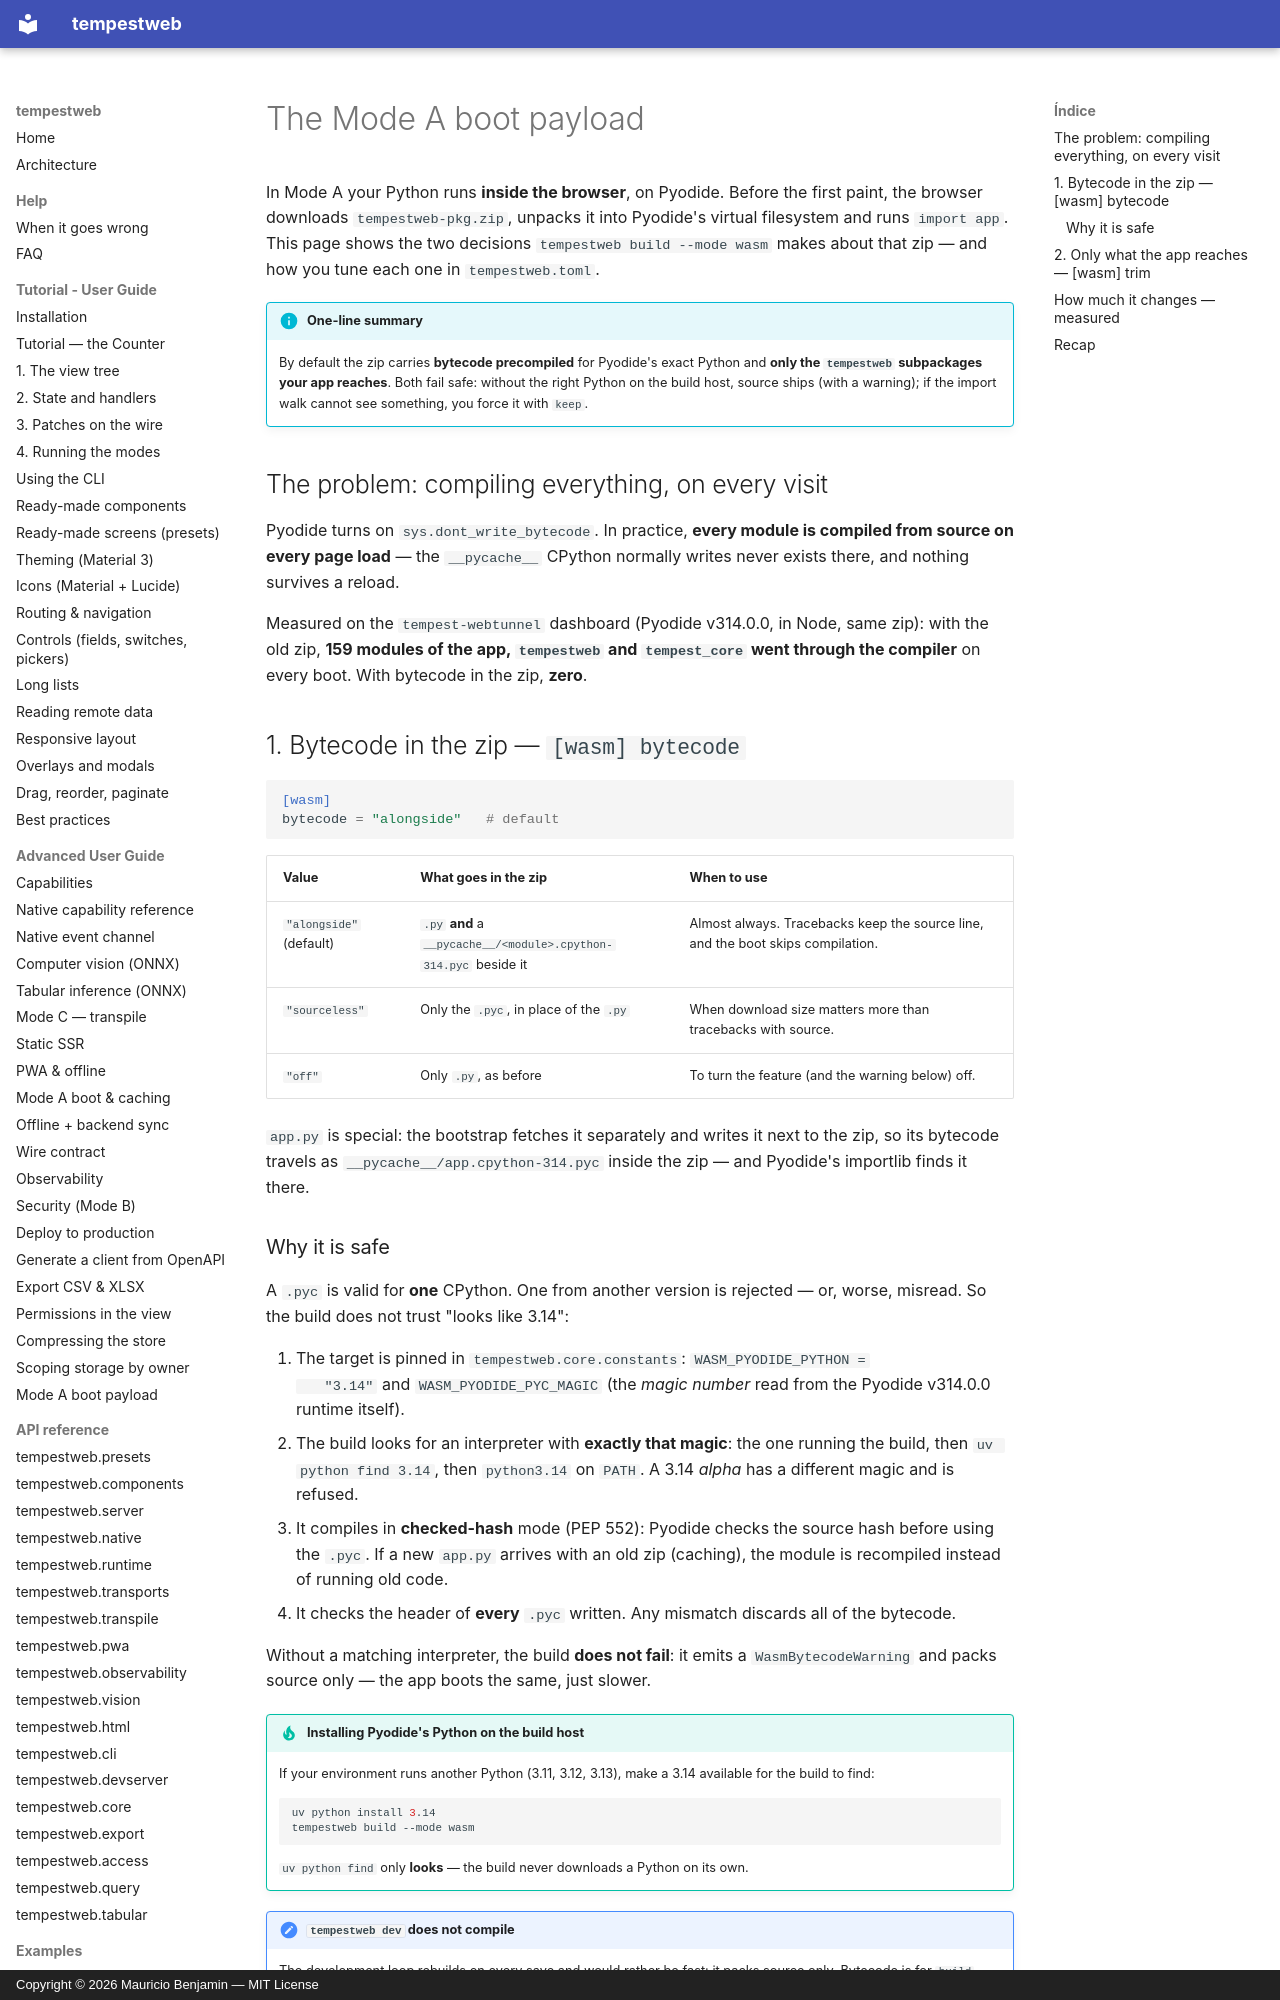

repository: mauriciobenjamin700/tempestweb · page: advanced/wasm-boot.en/index.html · generator: mkdocs · copyright: Copyright © 2026 Mauricio Benjamin — MIT License

# The Mode A boot payload

In Mode A your Python runs **inside the browser**, on Pyodide. Before the first
paint, the browser downloads `tempestweb-pkg.zip`, unpacks it into Pyodide's
virtual filesystem and runs `import app`. This page shows the two decisions
`tempestweb build --mode wasm` makes about that zip — and how you tune each one
in `tempestweb.toml`.

!!! info "One-line summary"
    By default the zip carries **bytecode precompiled** for Pyodide's exact
    Python and **only the `tempestweb` subpackages your app reaches**. Both fail
    safe: without the right Python on the build host, source ships (with a
    warning); if the import walk cannot see something, you force it with `keep`.

## The problem: compiling everything, on every visit

Pyodide turns on `sys.dont_write_bytecode`. In practice, **every module is
compiled from source on every page load** — the `__pycache__` CPython normally
writes never exists there, and nothing survives a reload.

Measured on the `tempest-webtunnel` dashboard (Pyodide v314.0.0, in Node, same
zip): with the old zip, **159 modules of the app, `tempestweb` and
`tempest_core` went through the compiler** on every boot. With bytecode in the
zip, **zero**.

## 1. Bytecode in the zip — `[wasm] bytecode`

```toml
[wasm]
bytecode = "alongside"   # default
```

| Value | What goes in the zip | When to use |
|---|---|---|
| `"alongside"` (default) | `.py` **and** a `__pycache__/<module>.cpython-314.pyc` beside it | Almost always. Tracebacks keep the source line, and the boot skips compilation. |
| `"sourceless"` | Only the `.pyc`, in place of the `.py` | When download size matters more than tracebacks with source. |
| `"off"` | Only `.py`, as before | To turn the feature (and the warning below) off. |

`app.py` is special: the bootstrap fetches it separately and writes it next to
the zip, so its bytecode travels as `__pycache__/app.cpython-314.pyc` inside the
zip — and Pyodide's importlib finds it there.

### Why it is safe

A `.pyc` is valid for **one** CPython. One from another version is rejected —
or, worse, misread. So the build does not trust "looks like 3.14":

1. The target is pinned in `tempestweb.core.constants`: `WASM_PYODIDE_PYTHON =
   "3.14"` and `WASM_PYODIDE_PYC_MAGIC` (the *magic number* read from the
   Pyodide v314.0.0 runtime itself).
2. The build looks for an interpreter with **exactly that magic**: the one
   running the build, then `uv python find 3.14`, then `python3.14` on `PATH`.
   A 3.14 *alpha* has a different magic and is refused.
3. It compiles in **checked-hash** mode (PEP 552): Pyodide checks the source
   hash before using the `.pyc`. If a new `app.py` arrives with an old zip
   (caching), the module is recompiled instead of running old code.
4. It checks the header of **every** `.pyc` written. Any mismatch discards all
   of the bytecode.

Without a matching interpreter, the build **does not fail**: it emits a
`WasmBytecodeWarning` and packs source only — the app boots the same, just
slower.

!!! tip "Installing Pyodide's Python on the build host"
    If your environment runs another Python (3.11, 3.12, 3.13), make a 3.14
    available for the build to find:

    ```bash
    uv python install 3.14
    tempestweb build --mode wasm
    ```

    `uv python find` only **looks** — the build never downloads a Python on its
    own.

!!! note "`tempestweb dev` does not compile"
    The development loop rebuilds on every save and would rather be fast: it
    packs source only. Bytecode is for `build`, `run` and `deploy`.
